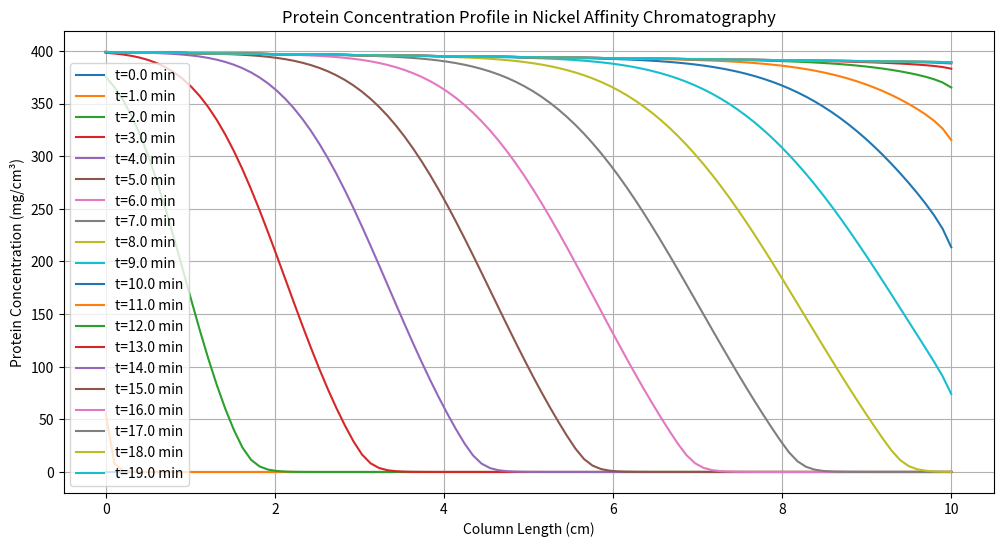
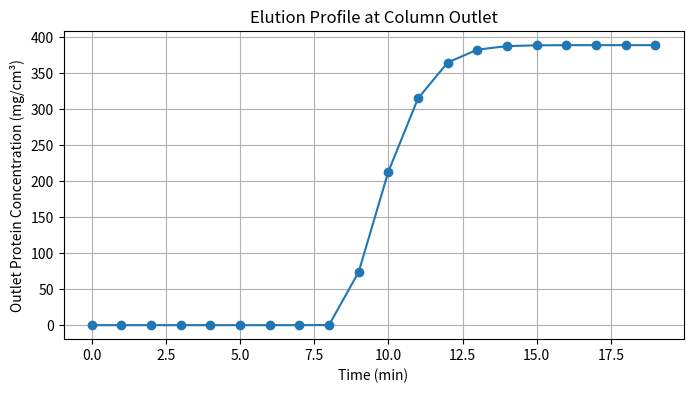

Write the Python code that produced these figures, in order.
### Chroma - Nickelback  Affinity (HisTagProt) #lol
"""
based on Langmui isotherm or Langmui absorption model, - means: absorbant acts as ideal gas at isothermal conditions, and convection-diffusion model with absorption kinetics.

TODO:
- add thermodinamic derivations to model
- add optional competitive absorption model
- add elution complexity models and args
- add non-linear behavior -> bi-Langmuir / multisite models
- add pore diffusion (for large prots.)
"""

# init vars

# qmax = 10
# C0 = 1
# Kd = 0.1
# D = 0.01
# v = 1

#model stuff
"""
mid stuff - to integrate
def langmuir_prot(qmax,C,Kd) -> float:
    return(qmax*C)/(Kd*C)
    
def mass_bal(q,t,C,D,v,qmax,Kd):
    q = langmuir_prot(qmax,C,Kd)
    dCdt = -v*()
"""
import numpy as np
import matplotlib.pyplot as plt

# Parameters
L = 10.0          # Length of the column (cm)
N = 100           # Number of spatial steps
dz = L / N        # Spatial step size
v = 1.0           # Flow velocity (cm/min)
D = 0.1           # Diffusion coefficient (cm^2/min)
q_max = 10.0      # Maximum binding capacity (mg/cm^3)
k_on = 1.0        # Association rate constant (cm^3/mg/min)
k_off = 0.1       # Dissociation rate constant (1/min)
C0_inj = 5.0      # Initial concentration of protein in the mobile phase (mg/cm^3)

# Time parameters
t_total = 20.0    # Total simulation time (min)
dt = 0.01         # Time step (min)
nt = int(t_total / dt)

# Spatial grid
z = np.linspace(0, L, N)
C = np.zeros(N)    # Concentration in mobile phase
q = np.zeros(N)    # Concentration bound on stationary phase

# Injection: Apply a pulse at the inlet
def inject(C, t):
    # Simple pulse injection at t=1 min
    if abs(t - 1.0) < dt/2:
        C[0] += C0_inj / dz  # Concentration per spatial step
    return C

# Storage for results
C_profile = []
time_points = []

# Simulation loop
for step in range(nt):
    t = step * dt
    C = inject(C, t)
    
    # Create copies to hold updated values
    C_new = C.copy()
    q_new = q.copy()
    
    for i in range(N):
        # Current concentration
        Ci = C[i]
        qi = q[i]
        
        # Langmuir main
        reaction = k_on * Ci * (q_max - qi) - k_off * qi
        
        # Update bound concentration
        q_new[i] += reaction * dt
        # Ensure q does not exceed q_max or drop below 0
        q_new[i] = min(max(q_new[i], 0), q_max)
        
        # Compute fluxes using finite differences
        if i == 0:
            dCdz_forward = (C[i+1] - C[i]) / dz
            d2Cdz2 = (C[i+2] - 2*C[i+1] + C[i]) / dz**2
        elif i == N-1:
            dCdz_backward = (C[i] - C[i-1]) / dz
            d2Cdz2 = (C[i] - 2*C[i-1] + C[i-2]) / dz**2
        else:
            dCdz_forward = (C[i+1] - C[i]) / dz
            dCdz_backward = (C[i] - C[i-1]) / dz
            d2Cdz2 = (C[i+1] - 2*C[i] + C[i-1]) / dz**2
        
        # Convection term (central difference)
        if i == 0:
            convection = v * (C[i+1] - C[i]) / dz
        elif i == N-1:
            convection = v * (C[i] - C[i-1]) / dz
        else:
            convection = v * (C[i+1] - C[i-1]) / (2 * dz)
        #dif
        diffusion = D * d2Cdz2
        
        # Update concentration in mobile :O
        C_new[i] += (-convection + diffusion - reaction) * dt
        C_new[i] = max(C_new[i], 0)
    
        C = C_new
        q = q_new
    
    #profiles
    if step % 100 == 0:
        C_profile.append(C.copy())
        time_points.append(t)

# Plot everything!!!
plt.figure(figsize=(12, 6))
for i, C_snapshot in enumerate(C_profile):
    plt.plot(z, C_snapshot, label=f't={time_points[i]:.1f} min')
plt.xlabel('Column Length (cm)')
plt.ylabel('Protein Concentration (mg/cm³)')
plt.title('Protein Concentration Profile in Nickel Affinity Chromatography')
plt.legend()
plt.grid(True)
plt.show()

# Plot the elution profile at the outlet
plt.figure(figsize=(8, 4))
outlet_conc = [profile[-1] for profile in C_profile]
plt.plot(time_points, outlet_conc, marker='o')
plt.xlabel('Time (min)')
plt.ylabel('Outlet Protein Concentration (mg/cm³)')
plt.title('Elution Profile at Column Outlet')
plt.grid(True)
plt.show()



#plot (optional) lol